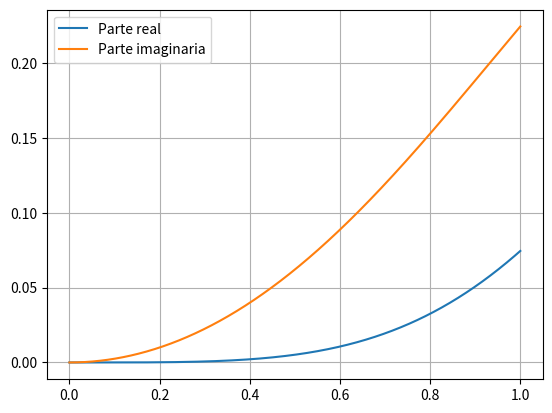

Generate this figure with matplotlib:
from scipy.special import jv
import numpy as np
import matplotlib.pyplot as plt


t = np.linspace(0, 1, 1000, dtype=complex)

x = (-1 + 1j) * t

y = -jv(2, x) / jv(0, x)

plt.plot(t, y.real, label="Parte real")
plt.plot(t, y.imag, label="Parte imaginaria")

plt.legend()
plt.grid(True)
plt.show()
